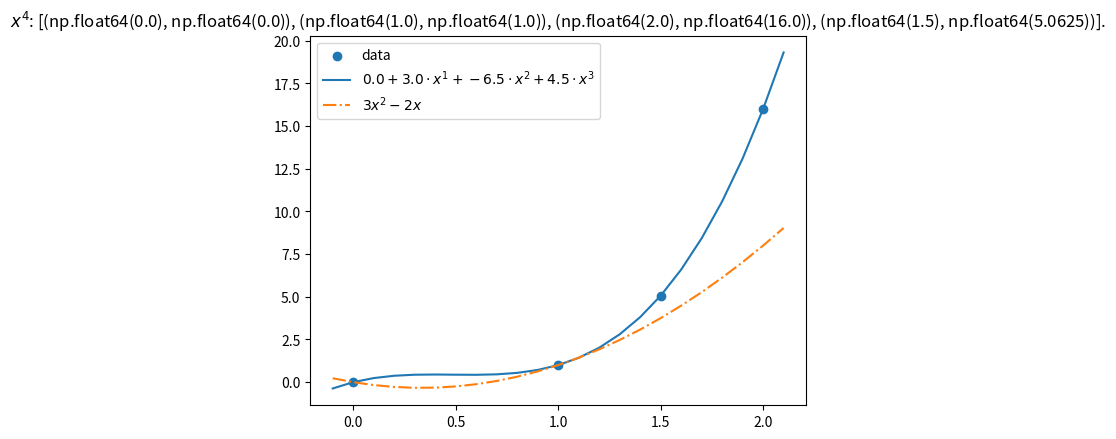

This figure's Python source:
#!/usr/bin/env python
# -*- coding: utf8 -*-

"""Find Lagrange polynomial for given sets of points"""

import numpy as np
from scipy.interpolate import lagrange
from numpy.polynomial.polynomial import Polynomial
import matplotlib.pyplot as plt


def main() -> None:
    """Do the job"""
    # x = np.array([0, 1, 2])
    x = np.array([0, 1, 2, 1.5])
    # y = x ** 3
    # title = "$x^3$"
    y = x ** 4
    title = "$x^4$"

    poly = lagrange(x, y)
    coefficients = Polynomial(poly.coef[::-1]).coef
    txt = f"${coefficients[0]} + " + " + ".join((f"{c} \\cdot x^{e + 1}" for e, c in enumerate(coefficients[1:]))) + "$"
    x_new = np.arange(-0.1, 2.11, 0.1)
    plt.scatter(x, y, label='data')
    plt.plot(x_new, Polynomial(poly.coef[::-1])(x_new), label=txt)
    plt.plot(x_new, 3 * x_new ** 2 - 2 * x_new + 0 * x_new,
             label=r"$3 x^2 - 2 x$", linestyle='-.')
    plt.legend()
    plt.title(f"{title}: {list((xi, yi) for xi, yi in zip(x, y))}.")
    plt.show()


if __name__ == "__main__":
    main()
